Photos from the image-classification dataset "rice_dataset_augmented" in the GitHub repository SantiagoAviles/Rice-Proyect. Its 4 classes are: broken, chalky, stained, whole.

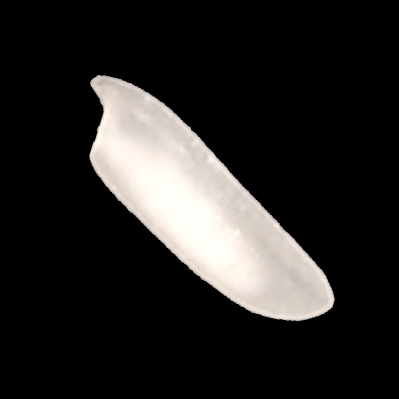
Label: chalky

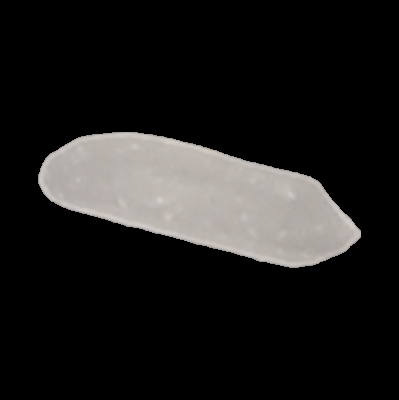
Label: whole

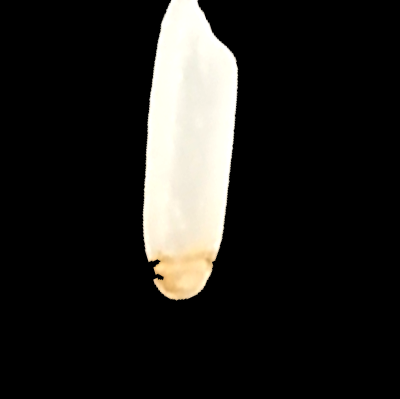
Label: stained

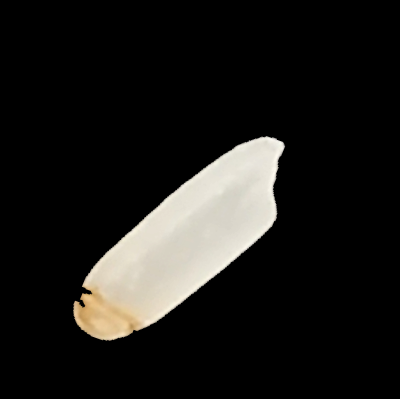
Label: stained

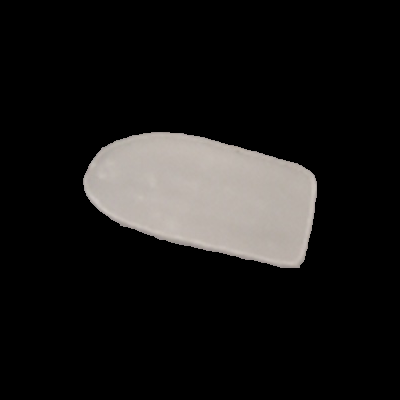
Label: whole

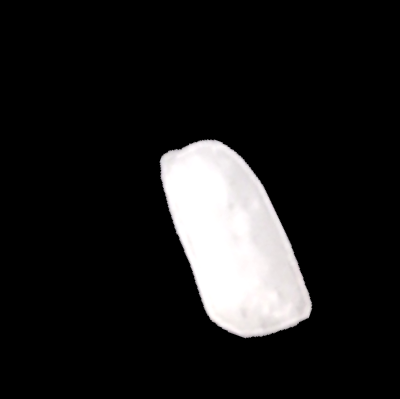
Label: broken
